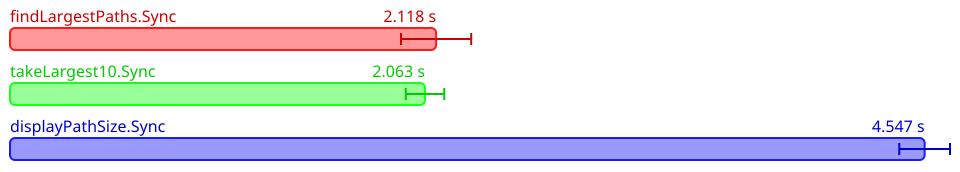

Data behind this chart, as committed beside it:
Name, Mean (ps), 2*Stdev (ps), Allocated, Copied, Peak Memory
All.findLargestPaths.Sync, 2118428937200, 174446773498, 2518253330, 463733798, 222298112
All.takeLargest10.Sync, 2063209856000, 95699429602, 2518278414, 440113076, 230686720
All.displayPathSize.Sync, 4547052931000, 126091801696, 7811431651, 2238241951, 385875968
